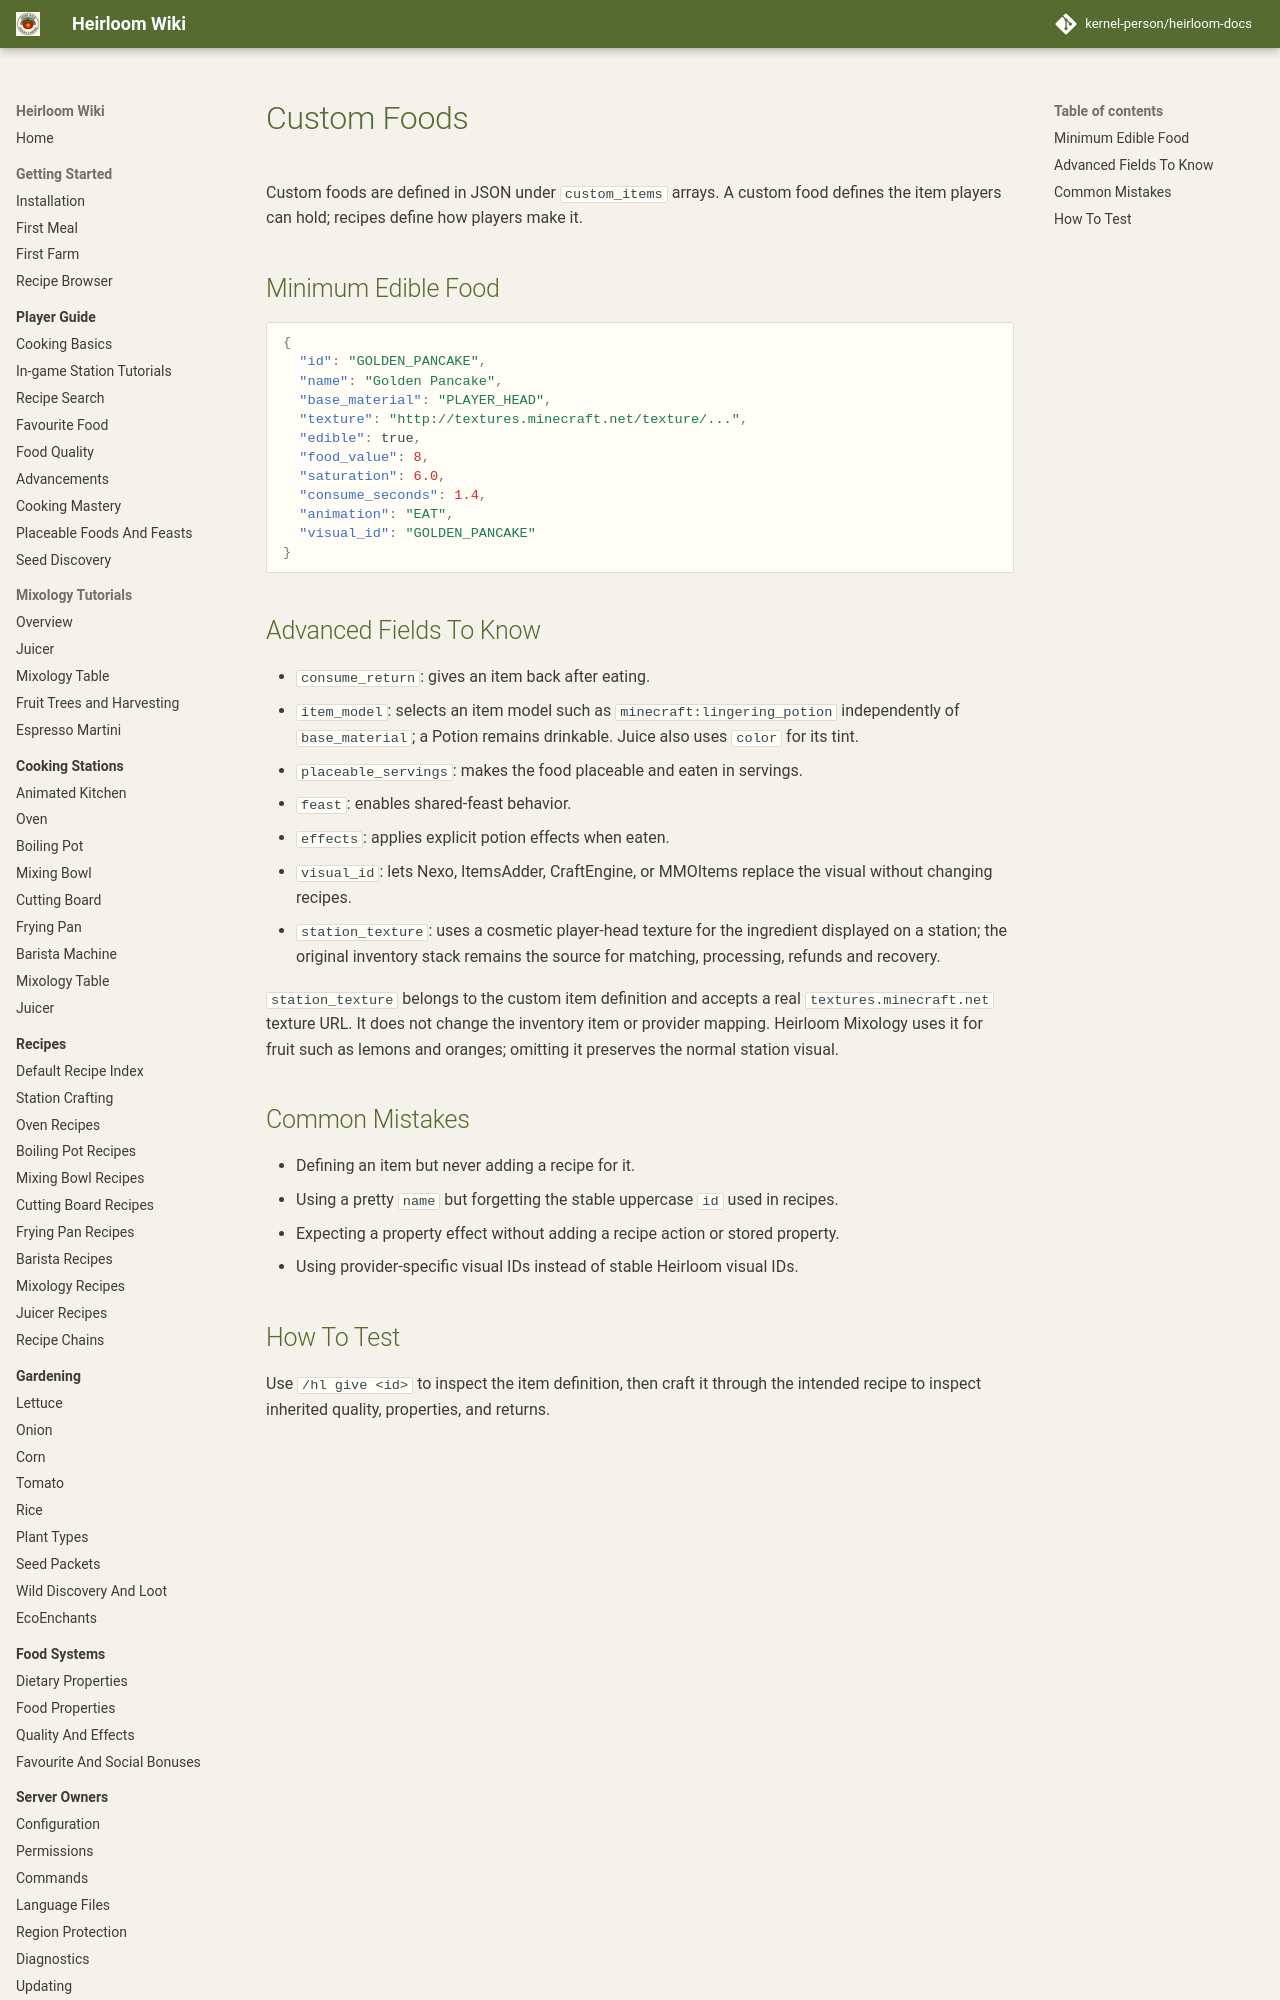

repository: kernel-person/heirloom-docs · page: customization/custom-foods/index.html · generator: mkdocs

# Custom Foods

Custom foods are defined in JSON under `custom_items` arrays. A custom food defines the item players can hold; recipes define how players make it.

## Minimum Edible Food

```json
{
  "id": "GOLDEN_PANCAKE",
  "name": "Golden Pancake",
  "base_material": "PLAYER_HEAD",
  "texture": "http://textures.minecraft.net/texture/...",
  "edible": true,
  "food_value": 8,
  "saturation": 6.0,
  "consume_seconds": 1.4,
  "animation": "EAT",
  "visual_id": "GOLDEN_PANCAKE"
}
```
